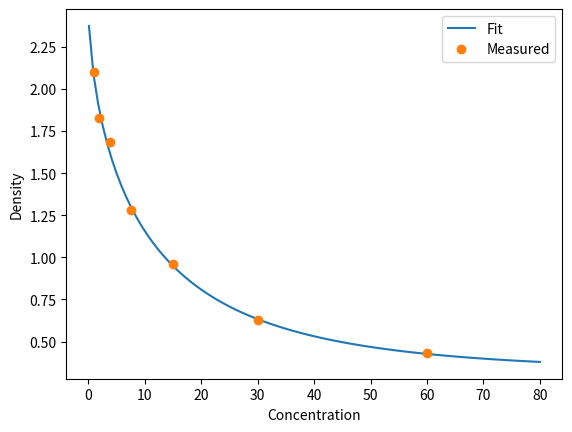

Write the Python code that produced this figure.
import numpy as np
from scipy.optimize import leastsq
import matplotlib.pyplot as plt


def logistic_5(x, a, b, c, d, e):
    """
    5PL logistic equation
    :param nd_array x: signal value
    :param float a: minimum asymptote
    :param float b: Hills' slope
    :param float c: inflection slope
    :param float d: maximum asymptote
    :param float e: asymmetry factor
    :return: nd_array
    """
    return (a - d) / (1 + (x / c) ** b) ** e + d


def residuals(p, y, x):
    """
    Deviations of the data from
    :param tuple p: tuple of 4PL parameters
    :param nd_array y: response value
    :param nd_array x: signal value
    :return: nd_array
    """
    a, b, c, d, e = p
    err = y - logistic_5(x, a, b, c, d, e)
    return err


def inv_logistic_5(y, a, b, c, d, e):
    """
    Inverse 5PL logistic equation
    :param nd_array y: response value
    :param float a: minimum asymptote
    :param float b: Hills' slope
    :param float c: inflection slope
    :param float d: maximum asymptote
    :param float e: asymmetry factor
    :return: nd_array
    """
    return c * (((a - d) / (y - d)) ** (1 / e) - 1) ** (1 / b)


# Data
x_graph = np.linspace(80, 0.1, 100)
x = np.array([60, 30, 15, 7.5, 3.75, 1.875, 0.9375])
#a, b, c, d, e = 0.5, 2.5, 8, 9.1, 14
#y_true = logistic_4(x, a, b, c, d)
y_meas = np.array([0.4295, 0.6265, 0.9585, 1.2785, 1.6825,  1.8275, 2.102])

# Initial set of parameters
p_init = np.array([2, 4, 9, 5, 4])

# Fit equation using least squares
p_optim = leastsq(residuals, p_init, args=(y_meas, x))
print(p_optim[0])

# Plot results
plt.plot(x_graph, logistic_5(x_graph, *p_optim[0]), x, y_meas, 'o')
#plt.scatter(inv_logistic_5(np.array([1.07]), *p_optim[0]) ,np.array([1.07]), marker='+', c='red')
plt.legend(['Fit', 'Measured', 'Model'])
plt.xlabel('Concentration')
plt.ylabel('Density')
#for i, (param, actual, est) in enumerate(zip('ABCF'), [a, b, c, d], p_optim[0])
plt.show()


#print(inv_logistic_4(np.array([1.07]), *p_optim[0]))
